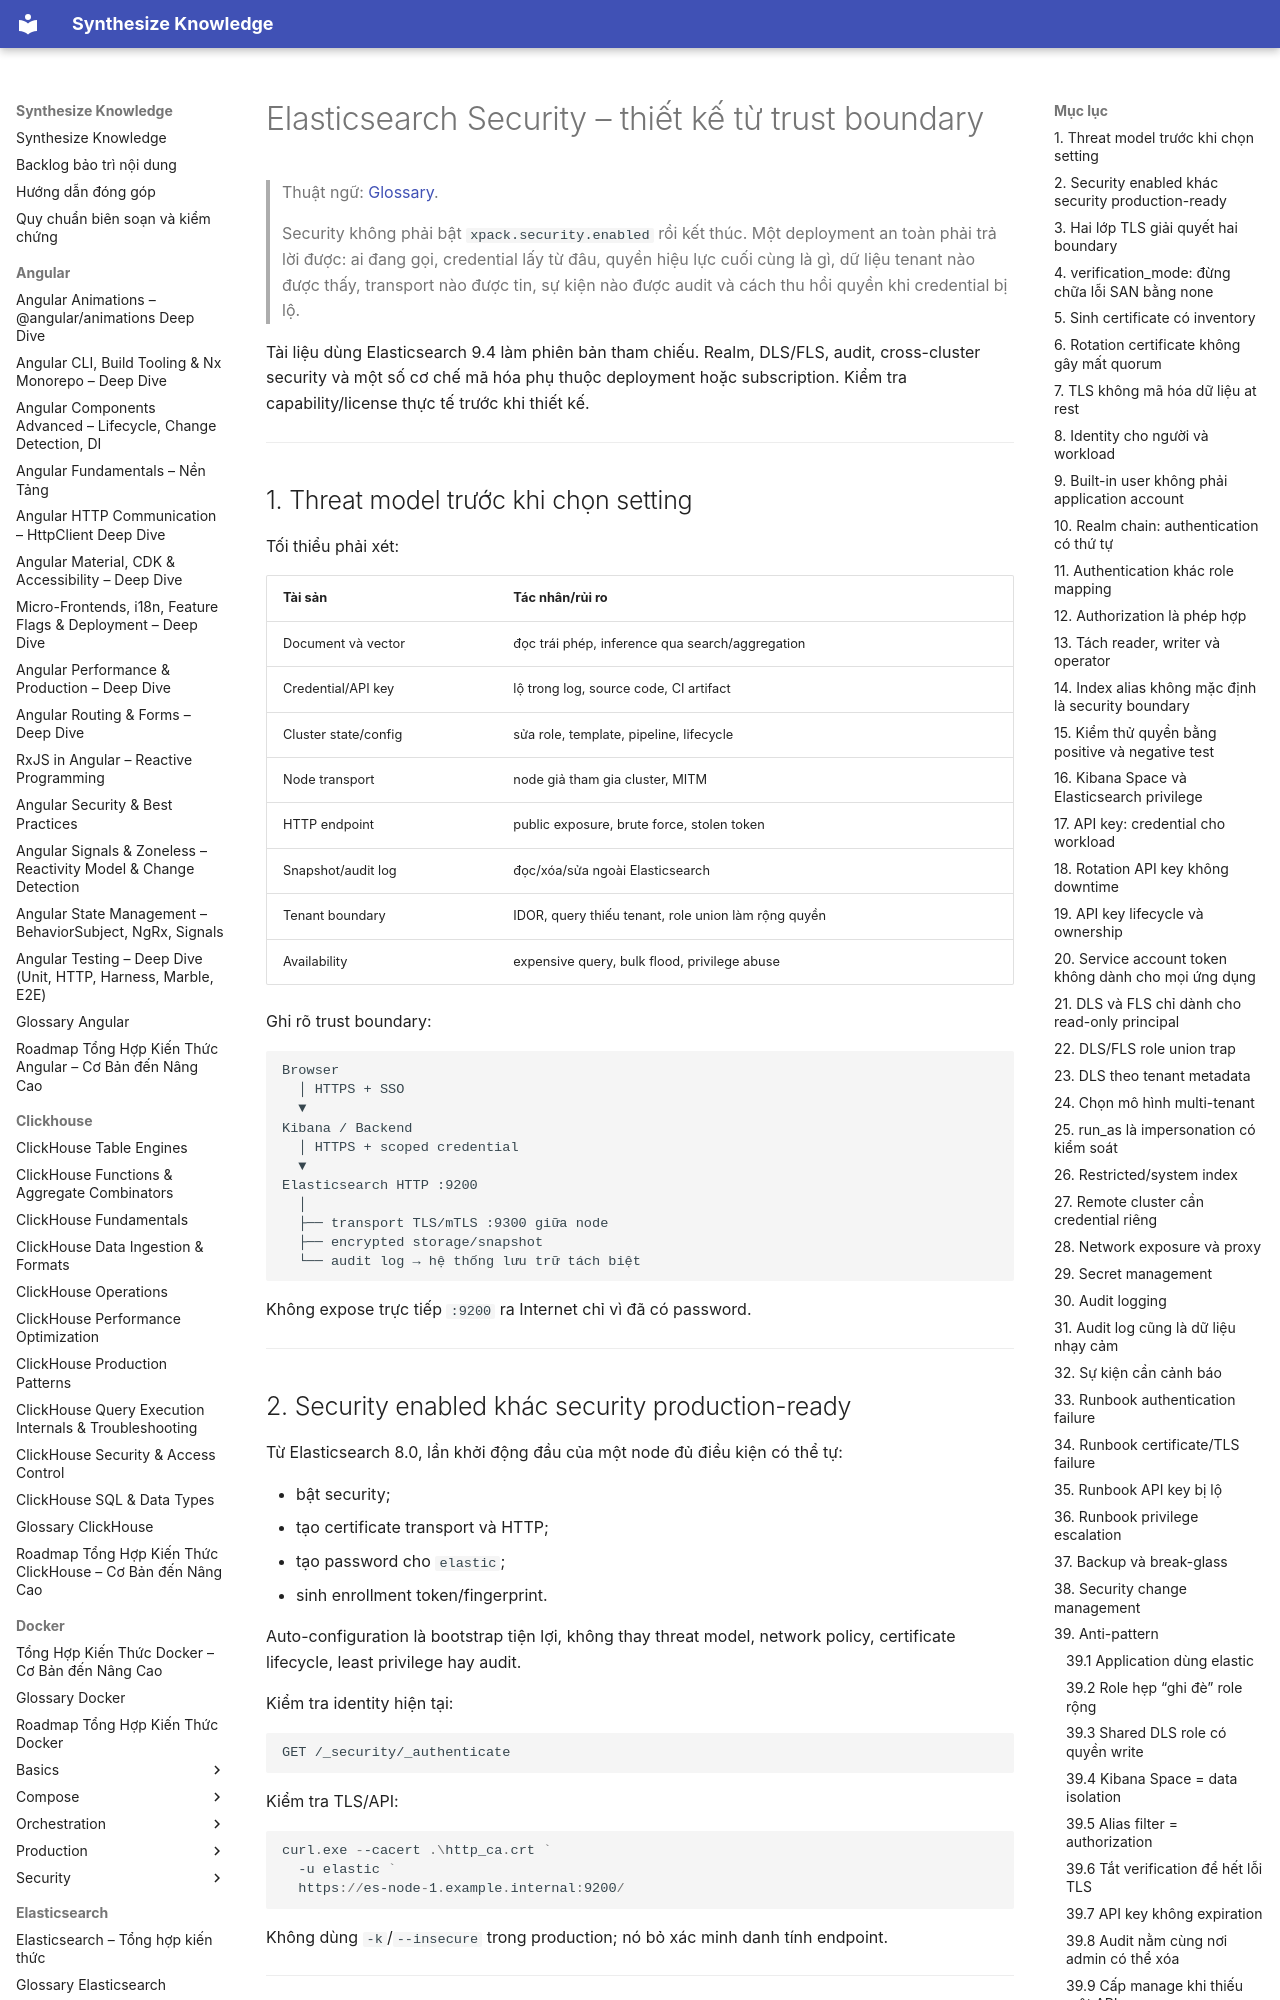

repository: hieutran2811/synthesize_knowledge · page: elasticsearch/operations/security/index.html · generator: mkdocs

---
title: "Elasticsearch Security – thiết kế từ trust boundary"
topic: elasticsearch
level: mixed
review_status: needs_review
content_updated: 2026-07-31
last_verified: null
version_scope: "unspecified"
source_count: 12
---
# Elasticsearch Security – thiết kế từ trust boundary

> Thuật ngữ: [Glossary](../glossary.md).

> Security không phải bật `xpack.security.enabled` rồi kết thúc. Một deployment an
> toàn phải trả lời được: ai đang gọi, credential lấy từ đâu, quyền hiệu lực cuối
> cùng là gì, dữ liệu tenant nào được thấy, transport nào được tin, sự kiện nào
> được audit và cách thu hồi quyền khi credential bị lộ.

Tài liệu dùng Elasticsearch 9.4 làm phiên bản tham chiếu. Realm, DLS/FLS, audit,
cross-cluster security và một số cơ chế mã hóa phụ thuộc deployment hoặc
subscription. Kiểm tra capability/license thực tế trước khi thiết kế.

---

## 1. Threat model trước khi chọn setting

Tối thiểu phải xét:

| Tài sản | Tác nhân/rủi ro |
|---|---|
| Document và vector | đọc trái phép, inference qua search/aggregation |
| Credential/API key | lộ trong log, source code, CI artifact |
| Cluster state/config | sửa role, template, pipeline, lifecycle |
| Node transport | node giả tham gia cluster, MITM |
| HTTP endpoint | public exposure, brute force, stolen token |
| Snapshot/audit log | đọc/xóa/sửa ngoài Elasticsearch |
| Tenant boundary | IDOR, query thiếu tenant, role union làm rộng quyền |
| Availability | expensive query, bulk flood, privilege abuse |

Ghi rõ trust boundary:

```text
Browser
  │ HTTPS + SSO
  ▼
Kibana / Backend
  │ HTTPS + scoped credential
  ▼
Elasticsearch HTTP :9200
  │
  ├── transport TLS/mTLS :9300 giữa node
  ├── encrypted storage/snapshot
  └── audit log → hệ thống lưu trữ tách biệt
```

Không expose trực tiếp `:9200` ra Internet chỉ vì đã có password.

---
